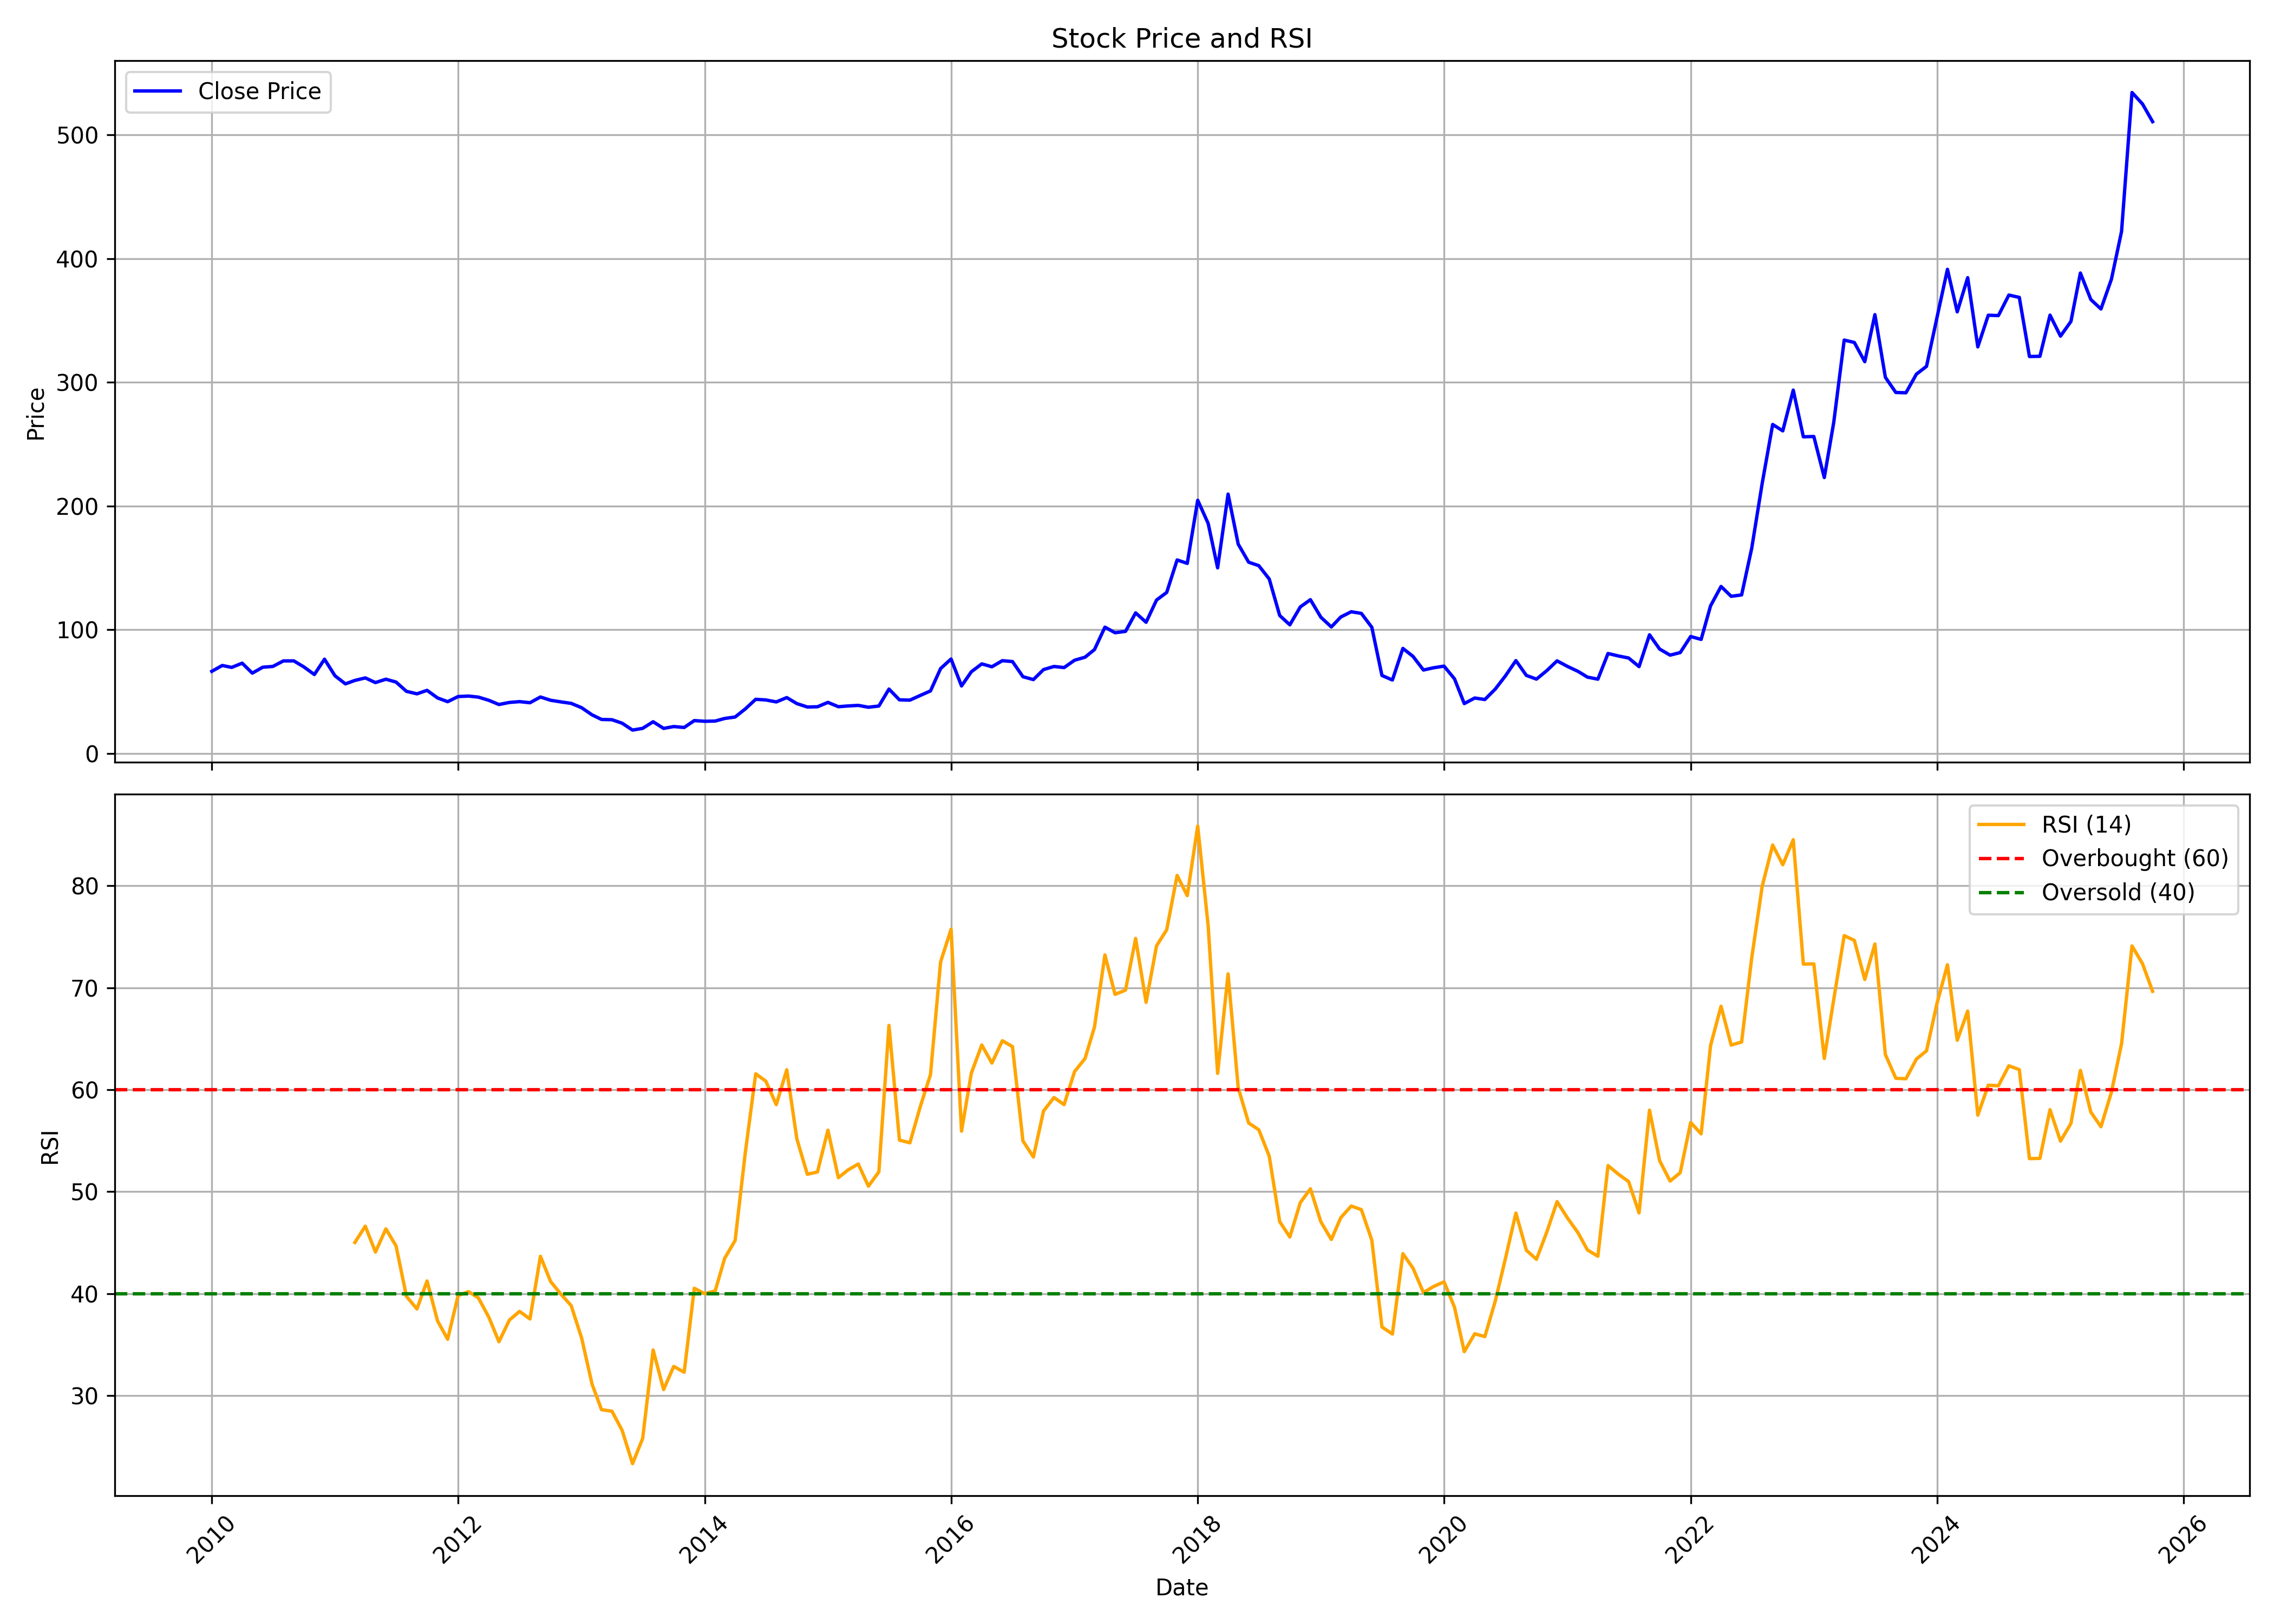

Values plotted in this chart, from the file beside it:
, date, symbol, open, high, low, close, volume, rsi
0, 2010-01-01, ROHLTD, 73.48, 80.75, 62.97, 66.38, 1976756, 
1, 2010-02-01, ROHLTD, 67.25, 77.7, 63.2, 71.11, 1967205, 
2, 2010-03-01, ROHLTD, 71.11, 75.11, 66.66, 69.57, 553850, 
3, 2010-04-01, ROHLTD, 70.02, 79.89, 69.61, 72.98, 1442721, 
4, 2010-05-01, ROHLTD, 73.61, 74.38, 63.02, 64.93, 621103, 
5, 2010-06-01, ROHLTD, 65.02, 73.34, 63.43, 69.7, 715166, 
6, 2010-07-01, ROHLTD, 69.75, 75.25, 68.75, 70.34, 564194, 
7, 2010-08-01, ROHLTD, 71.84, 80.75, 69.47, 74.79, 1489172, 
8, 2010-09-01, ROHLTD, 75.89, 81.11, 73.2, 74.84, 1662149, 
9, 2010-10-01, ROHLTD, 75.84, 80.93, 69.57, 69.93, 444233, 
10, 2010-11-01, ROHLTD, 72.66, 78.2, 62.29, 63.79, 567453, 
11, 2010-12-01, ROHLTD, 68.2, 76.93, 55.02, 76.2, 425594, 
12, 2011-01-01, ROHLTD, 76.84, 76.84, 59.11, 62.79, 347820, 
13, 2011-02-01, ROHLTD, 63.97, 63.97, 53.42, 56.24, 273363, 
14, 2011-03-01, ROHLTD, 55.74, 62.61, 52.11, 59.02, 357861, 45.01
15, 2011-04-01, ROHLTD, 60.38, 67.29, 57.74, 61.06, 164565, 46.61
16, 2011-05-01, ROHLTD, 61.38, 65.29, 55.47, 57.29, 88389, 44.07
17, 2011-06-01, ROHLTD, 58.2, 65.84, 52.33, 60.02, 333518, 46.34
18, 2011-07-01, ROHLTD, 61.74, 62.65, 57.43, 57.7, 228895, 44.68
19, 2011-08-01, ROHLTD, 59.11, 59.11, 47.15, 50.2, 201579, 39.72
20, 2011-09-01, ROHLTD, 51.61, 53.3, 47.59, 48.2, 180701, 38.49
21, 2011-10-01, ROHLTD, 48.48, 56.52, 44.88, 51.01, 352564, 41.23
22, 2011-11-01, ROHLTD, 50.49, 51.85, 42.54, 44.88, 101337, 37.32
23, 2011-12-01, ROHLTD, 44.18, 45.72, 39.5, 41.84, 66804, 35.52
24, 2012-01-01, ROHLTD, 41.28, 48.62, 41.28, 46, 81253, 39.8
25, 2012-02-01, ROHLTD, 46.19, 51.38, 45.35, 46.38, 171709, 40.19
26, 2012-03-01, ROHLTD, 47.55, 52.36, 43.15, 45.54, 139117, 39.58
27, 2012-04-01, ROHLTD, 47.03, 52.36, 42.78, 42.96, 167032, 37.68
28, 2012-05-01, ROHLTD, 43.01, 44.23, 38.99, 39.55, 78078, 35.27
29, 2012-06-01, ROHLTD, 39.27, 45.82, 38.34, 41.23, 56844, 37.4
30, 2012-07-01, ROHLTD, 40.77, 44.74, 39.36, 41.89, 118147, 38.25
31, 2012-08-01, ROHLTD, 41.56, 43.38, 38.8, 41, 94843, 37.51
32, 2012-09-01, ROHLTD, 40.95, 50.02, 40.21, 45.63, 479287, 43.65
33, 2012-10-01, ROHLTD, 48.15, 48.15, 42.17, 43.01, 98487, 41.19
34, 2012-11-01, ROHLTD, 43.1, 43.71, 39.97, 41.65, 75605, 39.93
35, 2012-12-01, ROHLTD, 42.03, 44.09, 39.93, 40.49, 107138, 38.83
36, 2013-01-01, ROHLTD, 41.14, 44.6, 36.19, 36.98, 271430, 35.65
37, 2013-02-01, ROHLTD, 38.1, 38.1, 30.39, 31.18, 108720, 31.11
38, 2013-03-01, ROHLTD, 33.66, 33.66, 26.65, 27.49, 95089, 28.61
39, 2013-04-01, ROHLTD, 28.1, 30.86, 26.37, 27.26, 50678, 28.46
40, 2013-05-01, ROHLTD, 27.26, 27.91, 23.89, 24.45, 87885, 26.59
41, 2013-06-01, ROHLTD, 24.31, 25.15, 17.95, 18.89, 78399, 23.32
42, 2013-07-01, ROHLTD, 18.93, 25.25, 18.51, 20.29, 133763, 25.8
43, 2013-08-01, ROHLTD, 20.2, 26.79, 16.36, 25.62, 290804, 34.47
44, 2013-09-01, ROHLTD, 25.62, 25.62, 18.19, 20.24, 95231, 30.58
45, 2013-10-01, ROHLTD, 19.78, 22.35, 18.89, 21.74, 156039, 32.85
46, 2013-11-01, ROHLTD, 20.85, 23.28, 20.2, 20.99, 71183, 32.28
47, 2013-12-01, ROHLTD, 22.3, 28.42, 20.62, 26.55, 194098, 40.52
48, 2014-01-01, ROHLTD, 28.05, 29.31, 25.71, 25.99, 154031, 39.99
49, 2014-02-01, ROHLTD, 27.77, 27.77, 22.86, 26.18, 101759, 40.27
50, 2014-03-01, ROHLTD, 26.65, 28.8, 24.87, 28.28, 81146, 43.46
51, 2014-04-01, ROHLTD, 28.94, 31.04, 28.1, 29.45, 105494, 45.21
52, 2014-05-01, ROHLTD, 29.45, 41.84, 27.12, 35.95, 205958, 53.77
53, 2014-06-01, ROHLTD, 36.37, 49.56, 35.53, 43.76, 336316, 61.55
54, 2014-07-01, ROHLTD, 42.31, 46.75, 38.38, 43.24, 184781, 60.83
55, 2014-08-01, ROHLTD, 42.54, 45.35, 38.34, 41.65, 93905, 58.53
56, 2014-09-01, ROHLTD, 41.8, 46.33, 38.29, 45.16, 145024, 61.94
57, 2014-10-01, ROHLTD, 46.8, 46.8, 39.93, 40.3, 69118, 55.16
58, 2014-11-01, ROHLTD, 40.39, 44.41, 36.61, 37.54, 83362, 51.7
59, 2014-12-01, ROHLTD, 37.87, 40.44, 36.28, 37.73, 99782, 51.92
... 130 more rows
